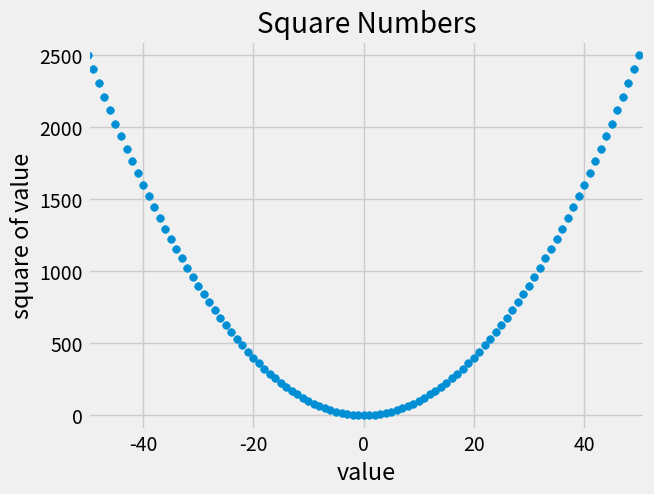

This figure's Python source:
import matplotlib.pyplot as plt
# style
plt.style.use('fivethirtyeight')
# data
x_values = range(-50,51)
y_values = [i**2 for i in x_values]
#plot
fig,ax = plt.subplots()
ax.scatter(x_values,y_values,s=30)
# chat title and label
ax.set_title('Square Numbers')
ax.set_xlabel('value')
ax.set_ylabel('square of value')

# set size of tick labels
ax.tick_params(labelsize=14)

# set range for axis
ax.axis([-50,51,-100,2600])
ax.ticklabel_format(style='plain')

plt.show()